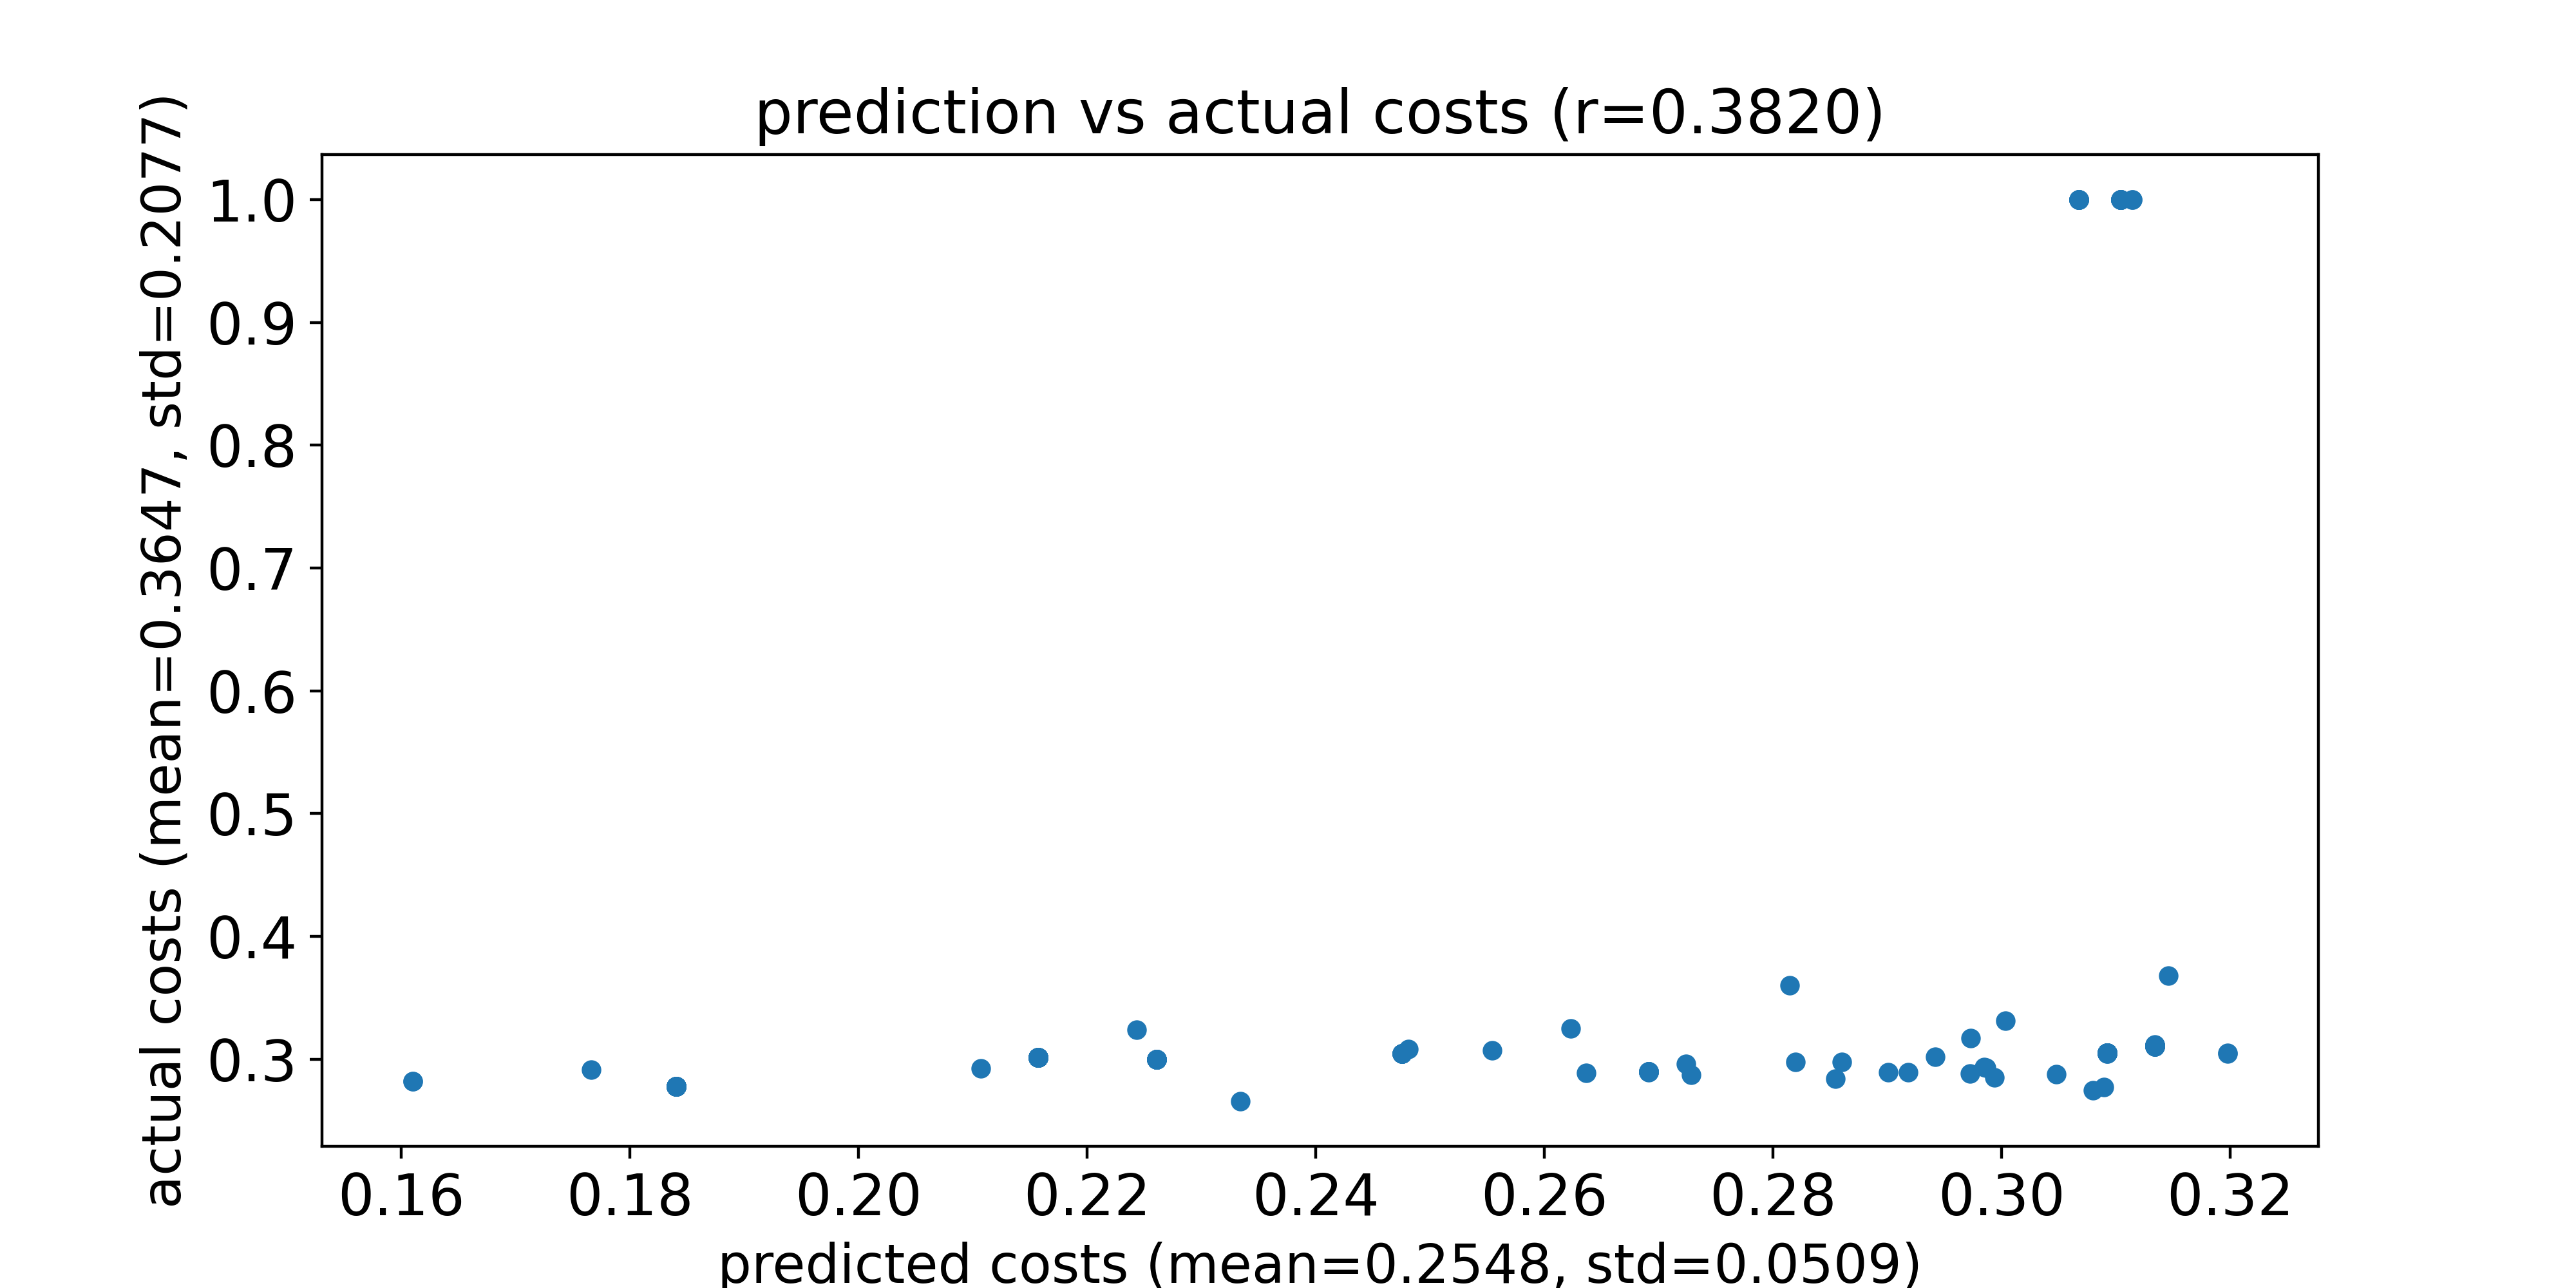

The table this chart was drawn from, first rows:
predicted costs, actual costs
0.2157, 0.3012
0.2157, 0.3012
0.3104, 1.0
0.2692, 0.2895
0.2157, 0.3012
0.3093, 0.3048
0.1766, 0.2911
0.2261, 0.2997
0.2157, 0.3012
0.3146, 0.3677
0.3093, 0.305
0.2261, 0.2997
0.2157, 0.3012
0.2157, 0.3012
0.3198, 0.3049
0.3068, 1.0
0.2157, 0.3012
0.2692, 0.2897
0.2157, 0.3012
0.1841, 0.2775
0.2157, 0.3012
0.2261, 0.2997
0.2815, 0.3602
0.3093, 0.3049
0.2855, 0.2842
0.1841, 0.2775
0.3134, 0.3108
0.3104, 1.0
0.1841, 0.2775
0.1841, 0.2775
0.2157, 0.3012
0.2918, 0.2891
0.3093, 0.3048
0.2729, 0.2872
0.2157, 0.3012
0.3134, 0.311
0.2692, 0.2897
0.2692, 0.2895
0.3093, 0.3049
0.2157, 0.3012
0.3134, 0.3113
0.3093, 0.3048
0.3134, 0.3106
0.3134, 0.3103
0.2261, 0.2997
0.3093, 0.3048
0.3104, 1.0
0.2157, 0.3012
0.3104, 1.0
0.2692, 0.2895
0.1841, 0.2775
0.2994, 0.2853
0.2623, 0.325
0.3093, 0.3048
0.1841, 0.2775
0.3093, 0.305
0.1841, 0.2775
0.3134, 0.311
0.309, 0.2771
0.3093, 0.3049
... 128 more rows
